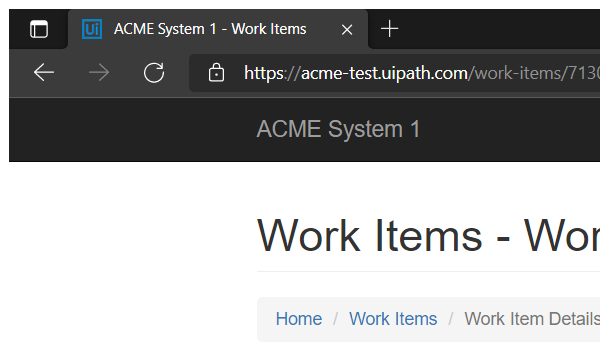
Task: Import all data from ACME Test website and calculate client security hash from website. 
Workflow: GetClientInformation

Step 1: Attach Browser in window 'ACME System 1 - Work Items' (msedge.exe)

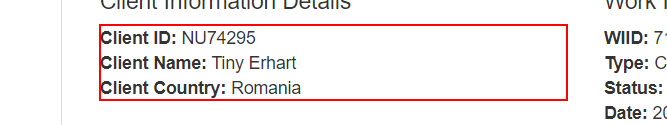
Step 2: get-text from the paragraph